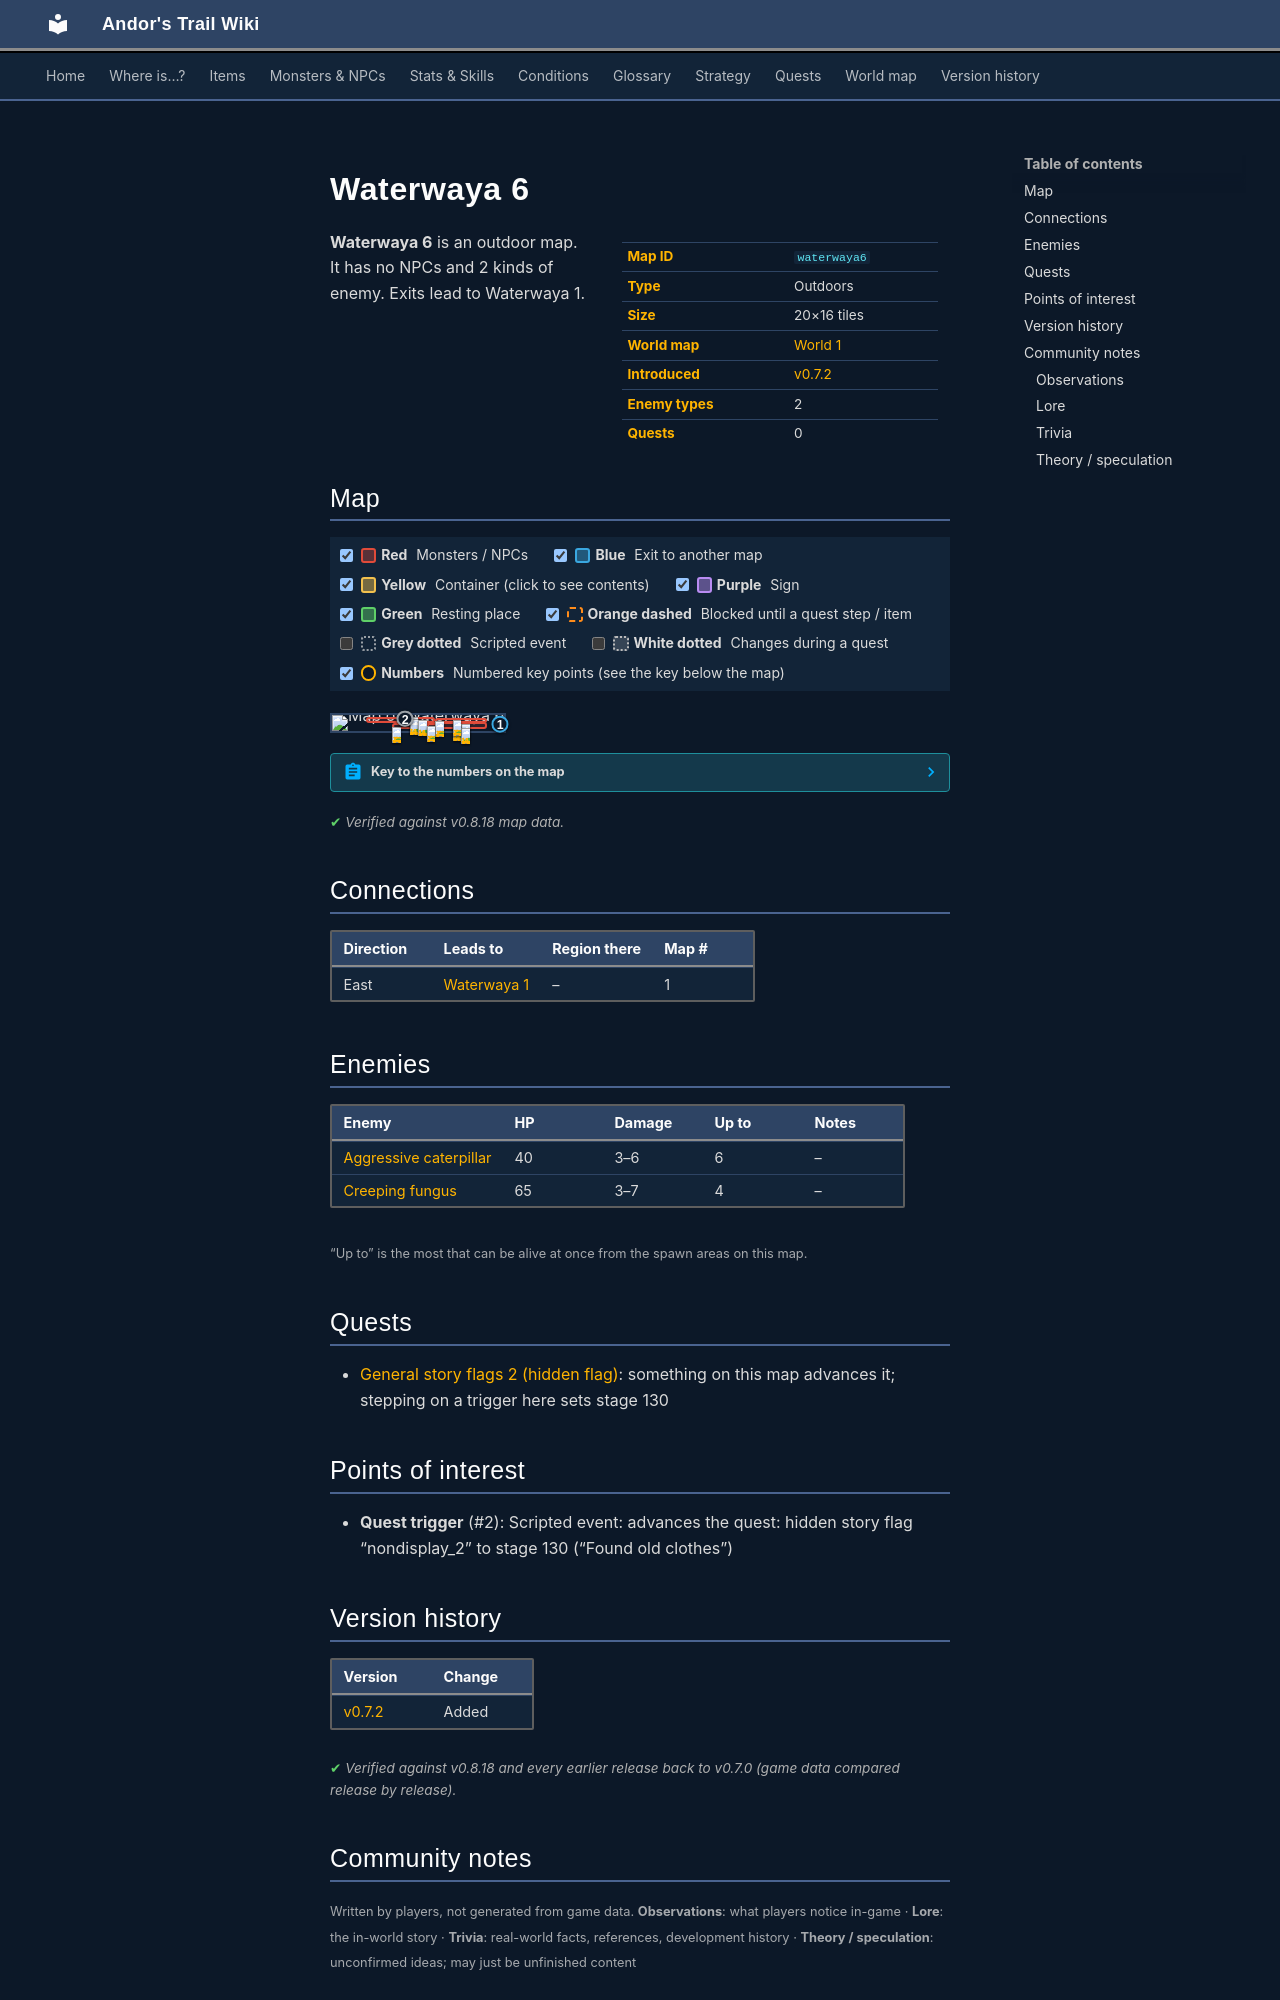

repository: asdfghjkl628/Andor-s-Trail-Wikiiii · page: maps/waterwaya6/index.html · generator: mkdocs

---
description: "Waterwaya 6 is an outdoor location in Andor's Trail. Enemies: Aggressive caterpillar, Creeping fungus. Exits to Waterwaya 1."
---

# Waterwaya 6

<div class="infobox" markdown>

| | |
|---|---|
| **Map ID** | `waterwaya6` |
| **Type** | Outdoors |
| **Size** | 20×16 tiles |
| **World map** | [World 1](index.md) |
| **Introduced** | [v0.7.2](../versions/0.7.2.md) |
| **Enemy types** | 2 |
| **Quests** | 0 |

</div>

**Waterwaya 6** is an outdoor map. It has no NPCs and 2 kinds of enemy. Exits lead to Waterwaya 1.

## Map

<div class="map-legend" markdown="0"><label class="lg"><input type="checkbox" data-t="spawn" checked><span class="sw sw-spawn"></span><b>Red</b>&nbsp;Monsters / NPCs</label><label class="lg"><input type="checkbox" data-t="mapchange" checked><span class="sw sw-mapchange"></span><b>Blue</b>&nbsp;Exit to another map</label><label class="lg"><input type="checkbox" data-t="container" checked><span class="sw sw-container"></span><b>Yellow</b>&nbsp;Container (click to see contents)</label><label class="lg"><input type="checkbox" data-t="sign" checked><span class="sw sw-sign"></span><b>Purple</b>&nbsp;Sign</label><label class="lg"><input type="checkbox" data-t="rest" checked><span class="sw sw-rest"></span><b>Green</b>&nbsp;Resting place</label><label class="lg"><input type="checkbox" data-t="key" checked><span class="sw sw-key"></span><b>Orange dashed</b>&nbsp;Blocked until a quest step / item</label><label class="lg"><input type="checkbox" data-t="script"><span class="sw sw-script"></span><b>Grey dotted</b>&nbsp;Scripted event</label><label class="lg"><input type="checkbox" data-t="replace"><span class="sw sw-replace"></span><b>White dotted</b>&nbsp;Changes during a quest</label><label class="lg"><input type="checkbox" data-t="pin" checked><span class="sw sw-pin"></span><b>Numbers</b>&nbsp;Numbered key points (see the key below the map)</label></div>

<div class="map-wrap hide-script hide-replace" markdown="0"><img src="../../assets/maps/waterwaya6.webp" alt="Map of Waterwaya 6" width="640" height="512" loading="lazy"><a id="place-east" class="mo mo-mapchange" href="../waterwaya1/#place-west" title="Exit to Waterwaya 1" style="left:95.000%;top:50.000%;width:5.000%;height:12.500%"></a><a class="mo mo-script" href="../../quests/nondisplay_2/#stage-130" title="Scripted event: advances the quest: hidden story flag “nondisplay_2” to stage 130 (“Found old clothes”)" style="left:40.000%;top:18.750%;width:5.000%;height:6.250%"></a><span class="mo mo-script" title="Scripted event: “You found some crates that look as though they have been here for a very long time.”" style="left:25.000%;top:25.000%;width:15.000%;height:12.500%"></span><span class="mo mo-spawn" title="Spawns: Aggressive caterpillar" style="left:55.000%;top:43.750%;width:35.000%;height:43.750%"></span><span class="mo mo-spawn" title="Spawns: Aggressive caterpillar" style="left:20.000%;top:12.500%;width:40.000%;height:37.500%"></span><span class="mo mo-spawn" title="Spawns: Creeping fungus" style="left:60.000%;top:18.750%;width:30.000%;height:31.250%"></span><span class="mo mo-spawn" title="Spawns: Creeping fungus" style="left:35.000%;top:50.000%;width:30.000%;height:37.500%"></span><a class="mob" href="../../monsters/waterwayacaterpillar/" title="Aggressive caterpillar" style="left:75.000%;top:56.250%;width:5.000%;height:6.250%"><img src="../../assets/icons/monsters/monsters_rltiles4_39.png" alt="Aggressive caterpillar"></a><a class="mob" href="../../monsters/waterwayacaterpillar/" title="Aggressive caterpillar" style="left:70.000%;top:62.500%;width:5.000%;height:6.250%"><img src="../../assets/icons/monsters/monsters_rltiles4_39.png" alt="Aggressive caterpillar"></a><a class="mob" href="../../monsters/waterwayacaterpillar/" title="Aggressive caterpillar" style="left:75.000%;top:81.250%;width:5.000%;height:6.250%"><img src="../../assets/icons/monsters/monsters_rltiles4_39.png" alt="Aggressive caterpillar"></a><a class="mob" href="../../monsters/waterwayacaterpillar/" title="Aggressive caterpillar" style="left:45.000%;top:12.500%;width:5.000%;height:6.250%"><img src="../../assets/icons/monsters/monsters_rltiles4_39.png" alt="Aggressive caterpillar"></a><a class="mob" href="../../monsters/waterwayacaterpillar/" title="Aggressive caterpillar" style="left:45.000%;top:25.000%;width:5.000%;height:6.250%"><img src="../../assets/icons/monsters/monsters_rltiles4_39.png" alt="Aggressive caterpillar"></a><a class="mob" href="../../monsters/waterwayacaterpillar/" title="Aggressive caterpillar" style="left:50.000%;top:31.250%;width:5.000%;height:6.250%"><img src="../../assets/icons/monsters/monsters_rltiles4_39.png" alt="Aggressive caterpillar"></a><a class="mob" href="../../monsters/waterwayamushroom/" title="Creeping fungus" style="left:70.000%;top:31.250%;width:5.000%;height:6.250%"><img src="../../assets/icons/monsters/monsters_ld2_30.png" alt="Creeping fungus"></a><a class="mob" href="../../monsters/waterwayamushroom/" title="Creeping fungus" style="left:60.000%;top:37.500%;width:5.000%;height:6.250%"><img src="../../assets/icons/monsters/monsters_ld2_30.png" alt="Creeping fungus"></a><a class="mob" href="../../monsters/waterwayamushroom/" title="Creeping fungus" style="left:35.000%;top:75.000%;width:5.000%;height:6.250%"><img src="../../assets/icons/monsters/monsters_ld2_30.png" alt="Creeping fungus"></a><a class="mob" href="../../monsters/waterwayamushroom/" title="Creeping fungus" style="left:55.000%;top:68.750%;width:5.000%;height:6.250%"><img src="../../assets/icons/monsters/monsters_ld2_30.png" alt="Creeping fungus"></a><a class="pin pin-exit" href="#key-1" style="left:97.500%;top:56.250%" title="Exit (east): to [Waterwaya 1](waterwaya1.md)">1</a><a class="pin pin-script" href="#key-2" style="left:42.500%;top:21.875%" title="Quest trigger: Scripted event: advances the quest: hidden story flag “nondisplay_2” to stage 130 (“Found old clothes”)">2</a></div>

??? abstract "Key to the numbers on the map"

    | # | What | Details |
    |---|---|---|
    | <span id="key-1"></span>1 | Exit (east) | to [Waterwaya 1](waterwaya1.md) |
    | <span id="key-2"></span>2 | Quest trigger | Scripted event: advances the quest: hidden story flag “nondisplay_2” to stage 130 (“Found old clothes”) |


<p class="verified">Verified against v0.8.18 map data.</p>

## Connections

| Direction | Leads to | Region there | Map # |
|---|---|---|---|
| East | [Waterwaya 1](waterwaya1.md) | – | 1 |

## Enemies

| Enemy | HP | Damage | Up to | Notes |
|---|---|---|---|---|
| [Aggressive caterpillar](../monsters/waterwayacaterpillar.md) | 40 | 3–6 | 6 | – |
| [Creeping fungus](../monsters/waterwayamushroom.md) | 65 | 3–7 | 4 | – |

<small>“Up to” is the most that can be alive at once from the spawn areas on this map.</small>

## Quests

- [General story flags 2 (hidden flag)](../quests/nondisplay_2.md): something on this map advances it; stepping on a trigger here sets stage 130

## Points of interest

- **Quest trigger** (#2): Scripted event: advances the quest: hidden story flag “nondisplay_2” to stage 130 (“Found old clothes”)


## Version history

| Version | Change |
|---|---|
| [v0.7.2](../versions/0.7.2.md) | Added |

<p class="verified">Verified against v0.8.18 and every earlier release back to v0.7.0 (game data compared release by release).</p>


## Community notes

<small>Written by players, not generated from game data. **Observations**: what players notice in-game · **Lore**: the in-world story · **Trivia**: real-world facts, references, development history · **Theory / speculation**: unconfirmed ideas; may just be unfinished content</small>

### Observations

*No notes yet. Contributions are welcome: [add a note](https://github.com/asdfghjkl628/Andor-s-Trail-Wikiiii/new/main/notes/maps?filename=waterwaya6.md&value=%23%23%20Observations%0A%0A%3C%21--%20what%20players%20notice%20in-game%20--%3E%0A%0A%23%23%20Lore%0A%0A%3C%21--%20the%20in-world%20story%20--%3E%0A%0A%23%23%20Trivia%0A%0A%3C%21--%20real-world%20facts%2C%20references%2C%20development%20history%20--%3E%0A%0A%23%23%20Theory%20/%20speculation%0A%0A%3C%21--%20unconfirmed%20ideas%3B%20may%20just%20be%20unfinished%20content%20--%3E%0A).*
